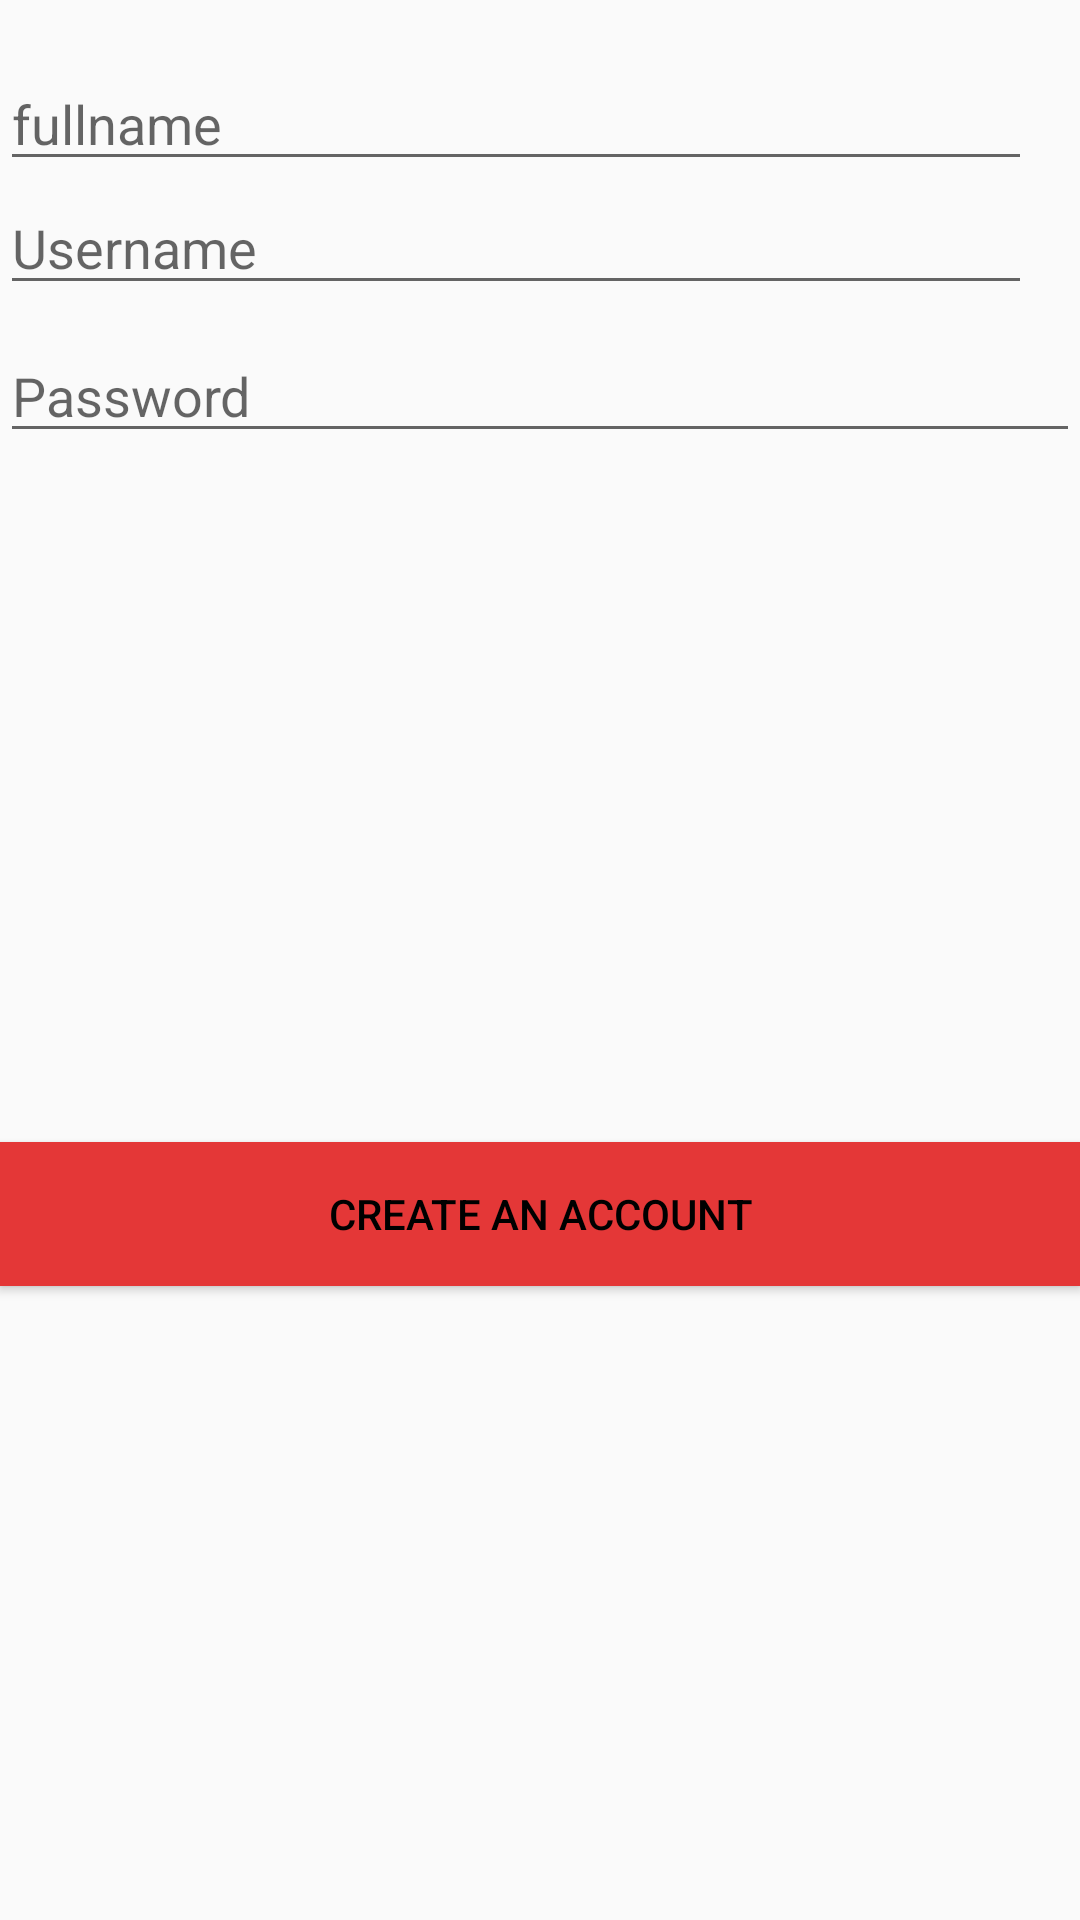

Layout XML and referenced resources for this Android screen:
<!-- AndroidManifest.xml: application theme Theme.LoginScreen -->
<!-- res/layout/activity_register.xml -->
<?xml version="1.0" encoding="utf-8"?>
<androidx.constraintlayout.widget.ConstraintLayout

    xmlns:android="http://schemas.android.com/apk/res/android"
    xmlns:app="http://schemas.android.com/apk/res-auto"
    xmlns:tools="http://schemas.android.com/tools"
    android:layout_width="match_parent"
    android:layout_height="match_parent"
    tools:context=".RegisterActivity">

    <TextView
        android:id="@+id/tv_register_title"
        android:layout_width="match_parent"
        android:layout_height="wrap_content"
        android:layout_marginEnd="96dp"
        android:layout_marginBottom="72dp"
        android:text=""
        app:layout_constraintTop_toTopOf="parent"
        app:layout_constraintStart_toStartOf="parent"
        app:layout_constraintEnd_toEndOf="parent" />


    <EditText
        android:id="@+id/editTextTextfullname"
        android:layout_width="0dp"
        android:layout_height="wrap_content"
        android:layout_marginEnd="16dp"
        android:ems="10"
        android:hint="fullname"
        android:inputType="text"
        android:singleLine="false"
        android:textColor="@android:color/black"
        app:layout_constraintEnd_toEndOf="parent"
        app:layout_constraintHorizontal_bias="0.0"
        app:layout_constraintStart_toStartOf="parent"
        app:layout_constraintTop_toBottomOf="@id/tv_register_title"
        app:layout_constraintVertical_bias="0.523" />

    <EditText
        android:id="@+id/editTextTextEmailAddress"
        android:layout_width="0dp"
        android:layout_height="wrap_content"
        android:layout_marginEnd="16dp"
        android:ems="10"
        android:hint="Username"
        android:inputType="textEmailAddress"
        android:singleLine="false"
        android:textColor="@android:color/black"
        app:layout_constraintEnd_toEndOf="parent"
        app:layout_constraintHorizontal_bias="0.0"
        app:layout_constraintStart_toStartOf="parent"
        app:layout_constraintTop_toBottomOf="@id/editTextTextfullname"
        app:layout_constraintVertical_bias="0.523" />

    <EditText
        android:id="@+id/editTextTextPassword"
        android:layout_width="0dp"
        android:layout_height="wrap_content"
        android:layout_marginTop="8dp"
        android:ems="10"
        android:hint="Password"
        android:inputType="textPassword"
        android:textColor="@android:color/black"
        app:layout_constraintEnd_toEndOf="parent"
        app:layout_constraintHorizontal_bias="0.0"
        app:layout_constraintStart_toStartOf="parent"
        app:layout_constraintTop_toBottomOf="@+id/editTextTextEmailAddress" />

    <Button
        android:id="@+id/button"
        android:layout_width="0dp"
        android:layout_height="wrap_content"
        android:layout_marginTop="18dp"

        android:background="#E43737"
        android:text="@string/register_title"
        android:textColor="@color/black"
        app:layout_constraintEnd_toEndOf="parent"
        app:layout_constraintHorizontal_bias="0.0"
        app:layout_constraintStart_toStartOf="parent"
        app:layout_constraintBottom_toBottomOf="parent"
        app:layout_constraintTop_toBottomOf="@+id/editTextTextPassword" />


</androidx.constraintlayout.widget.ConstraintLayout>
<!-- resources referenced by this layout -->
<resources>
  <color name="black">#FF000000</color>
  <string name="register_title">create an account</string>
  <style name="Theme.LoginScreen" parent="Theme.AppCompat.Light.NoActionBar">
          
          <item name="colorPrimary">@color/red</item>
          <item name="colorPrimaryVariant">@color/red</item>
          <item name="colorOnPrimary">@color/white</item>
          
          <item name="colorSecondary">@color/red</item>
          <item name="colorSecondaryVariant">@color/red</item>
          <item name="colorOnSecondary">@color/black</item>
          
          <item name="android:statusBarColor">?attr/colorPrimaryVariant</item>
          
      </style>
  <color name="red">#B61F1F</color>
  <color name="white">#B6BFF4</color>
</resources>
